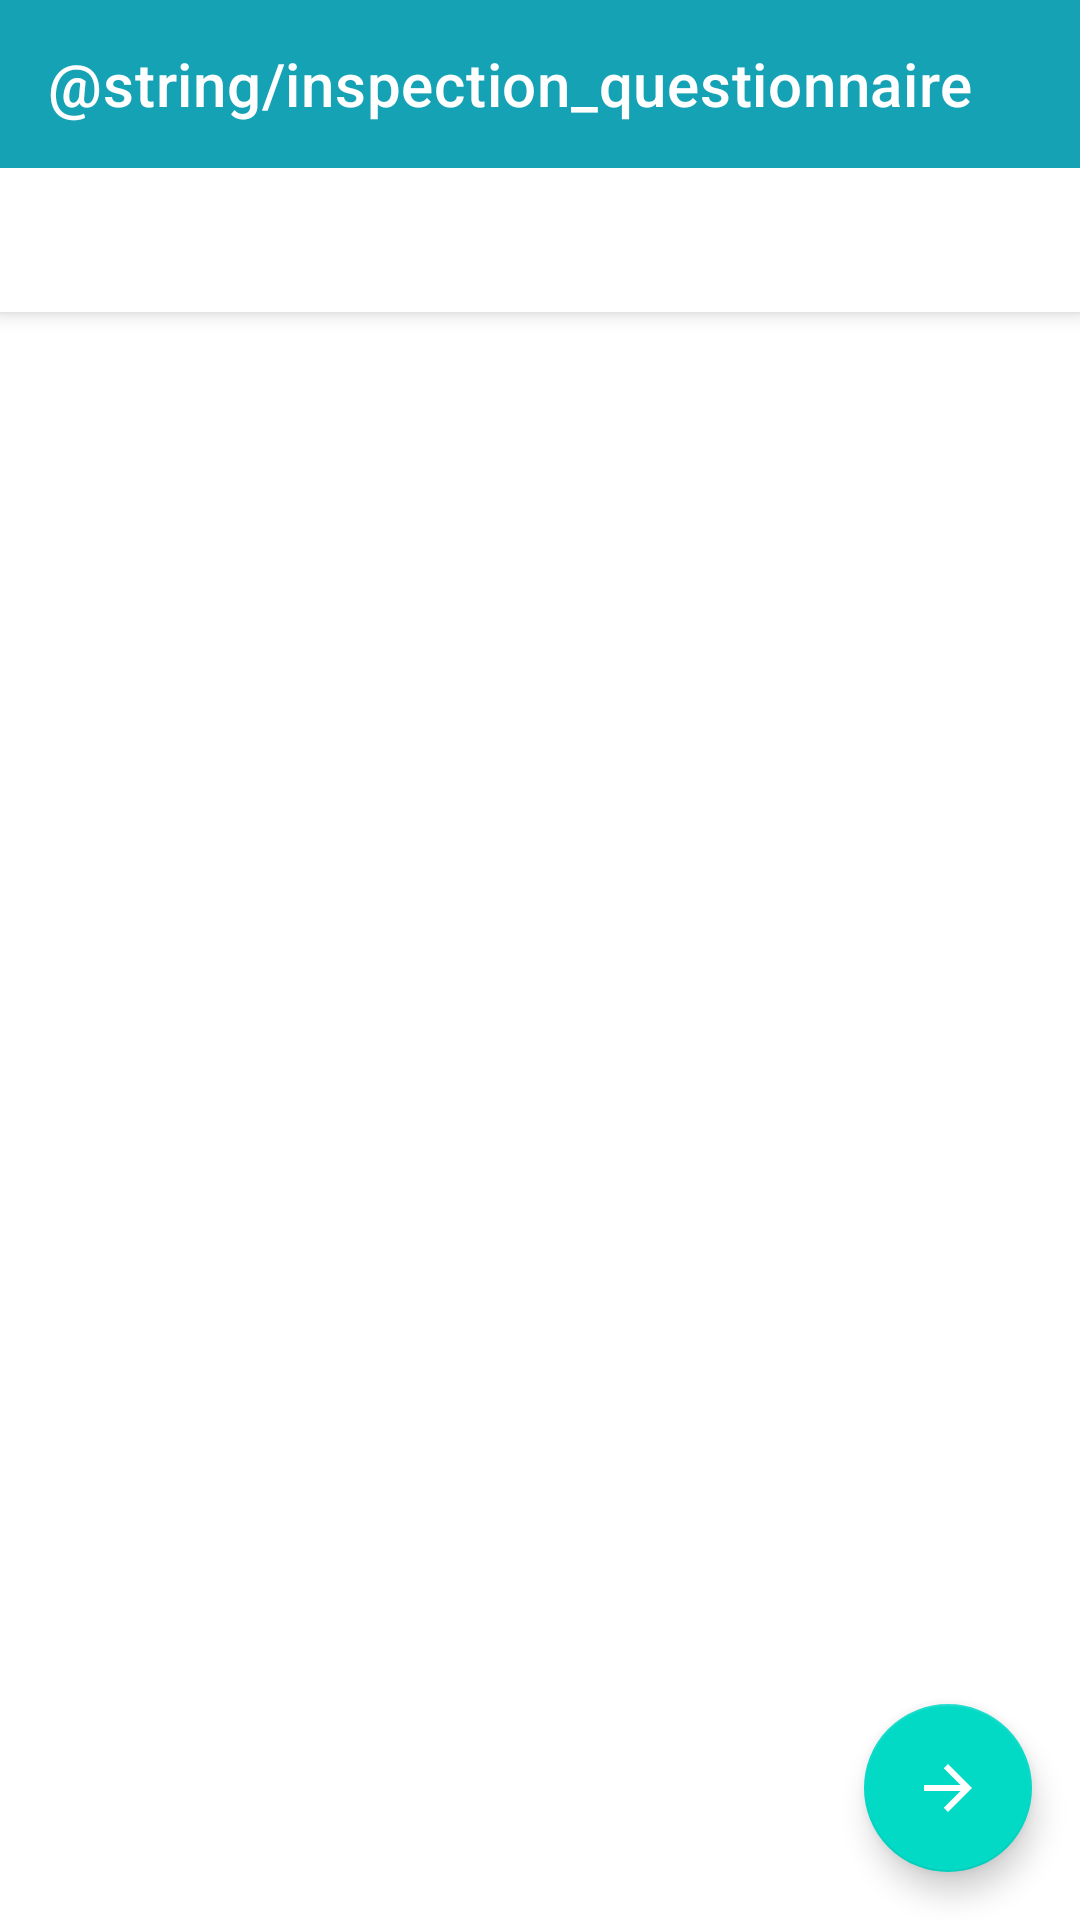

Layout XML and referenced resources for this Android screen:
<!-- AndroidManifest.xml: application theme Theme.CAEXInspector -->
<!-- res/layout/activity_inspection_questionnaire.xml -->
<?xml version="1.0" encoding="utf-8"?>
<androidx.coordinatorlayout.widget.CoordinatorLayout
    xmlns:android="http://schemas.android.com/apk/res/android"
    xmlns:app="http://schemas.android.com/apk/res-auto"
    xmlns:tools="http://schemas.android.com/tools"
    android:layout_width="match_parent"
    android:layout_height="match_parent"
    tools:context=".ui.inspection.InspectionQuestionnaireActivity">

    <com.google.android.material.appbar.AppBarLayout
        android:layout_width="match_parent"
        android:layout_height="wrap_content"
        android:theme="@style/ThemeOverlay.AppCompat.Dark.ActionBar">

        <androidx.appcompat.widget.Toolbar
            android:id="@+id/toolbar"
            android:layout_width="match_parent"
            android:layout_height="?attr/actionBarSize"
            android:background="?attr/colorPrimary"
            app:popupTheme="@style/ThemeOverlay.AppCompat.Light"
            app:title="@string/inspection_questionnaire" />

        <com.google.android.material.tabs.TabLayout
            android:id="@+id/categoryTabLayout"
            android:layout_width="match_parent"
            android:layout_height="wrap_content"
            app:tabGravity="fill"
            app:tabMode="scrollable" />

    </com.google.android.material.appbar.AppBarLayout>

    <androidx.viewpager2.widget.ViewPager2
        android:id="@+id/categoryViewPager"
        android:layout_width="match_parent"
        android:layout_height="match_parent"
        app:layout_behavior="@string/appbar_scrolling_view_behavior" />

    <com.google.android.material.floatingactionbutton.FloatingActionButton
        android:id="@+id/nextCategoryFab"
        android:layout_width="wrap_content"
        android:layout_height="wrap_content"
        android:layout_gravity="bottom|end"
        android:layout_margin="16dp"
        android:contentDescription="@string/next_category"
        android:src="@drawable/ic_arrow_forward"
        app:tint="@android:color/white" />

</androidx.coordinatorlayout.widget.CoordinatorLayout>
<!-- resources referenced by this layout -->
<resources>
  <!-- drawable ic_arrow_forward (drawable) -->
  <?xml version="1.0" encoding="utf-8"?>
  <vector xmlns:android="http://schemas.android.com/apk/res/android"
      android:width="24dp"
      android:height="24dp"
      android:viewportWidth="24.0"
      android:viewportHeight="24.0">
      <path
          android:fillColor="#FFFFFF"
          android:pathData="M12,4l-1.41,1.41L16.17,11H4v2h12.17l-5.58,5.59L12,20l8,-8z" />
  </vector>
  <style name="Theme.CAEXInspector" parent="Theme.MaterialComponents.Light.NoActionBar">
          
          <item name="colorPrimary">@color/colorPrimary</item>
          <item name="colorPrimaryDark">@color/colorPrimaryDark</item>
          <item name="colorAccent">@color/colorAccent</item>
          
          <item name="android:statusBarColor">@color/colorPrimaryDark</item>
      </style>
  <color name="colorPrimary">#16A2B5</color>
  <color name="colorPrimaryDark">#0D6978</color>
  <color name="colorAccent">#FF4081</color>
</resources>
